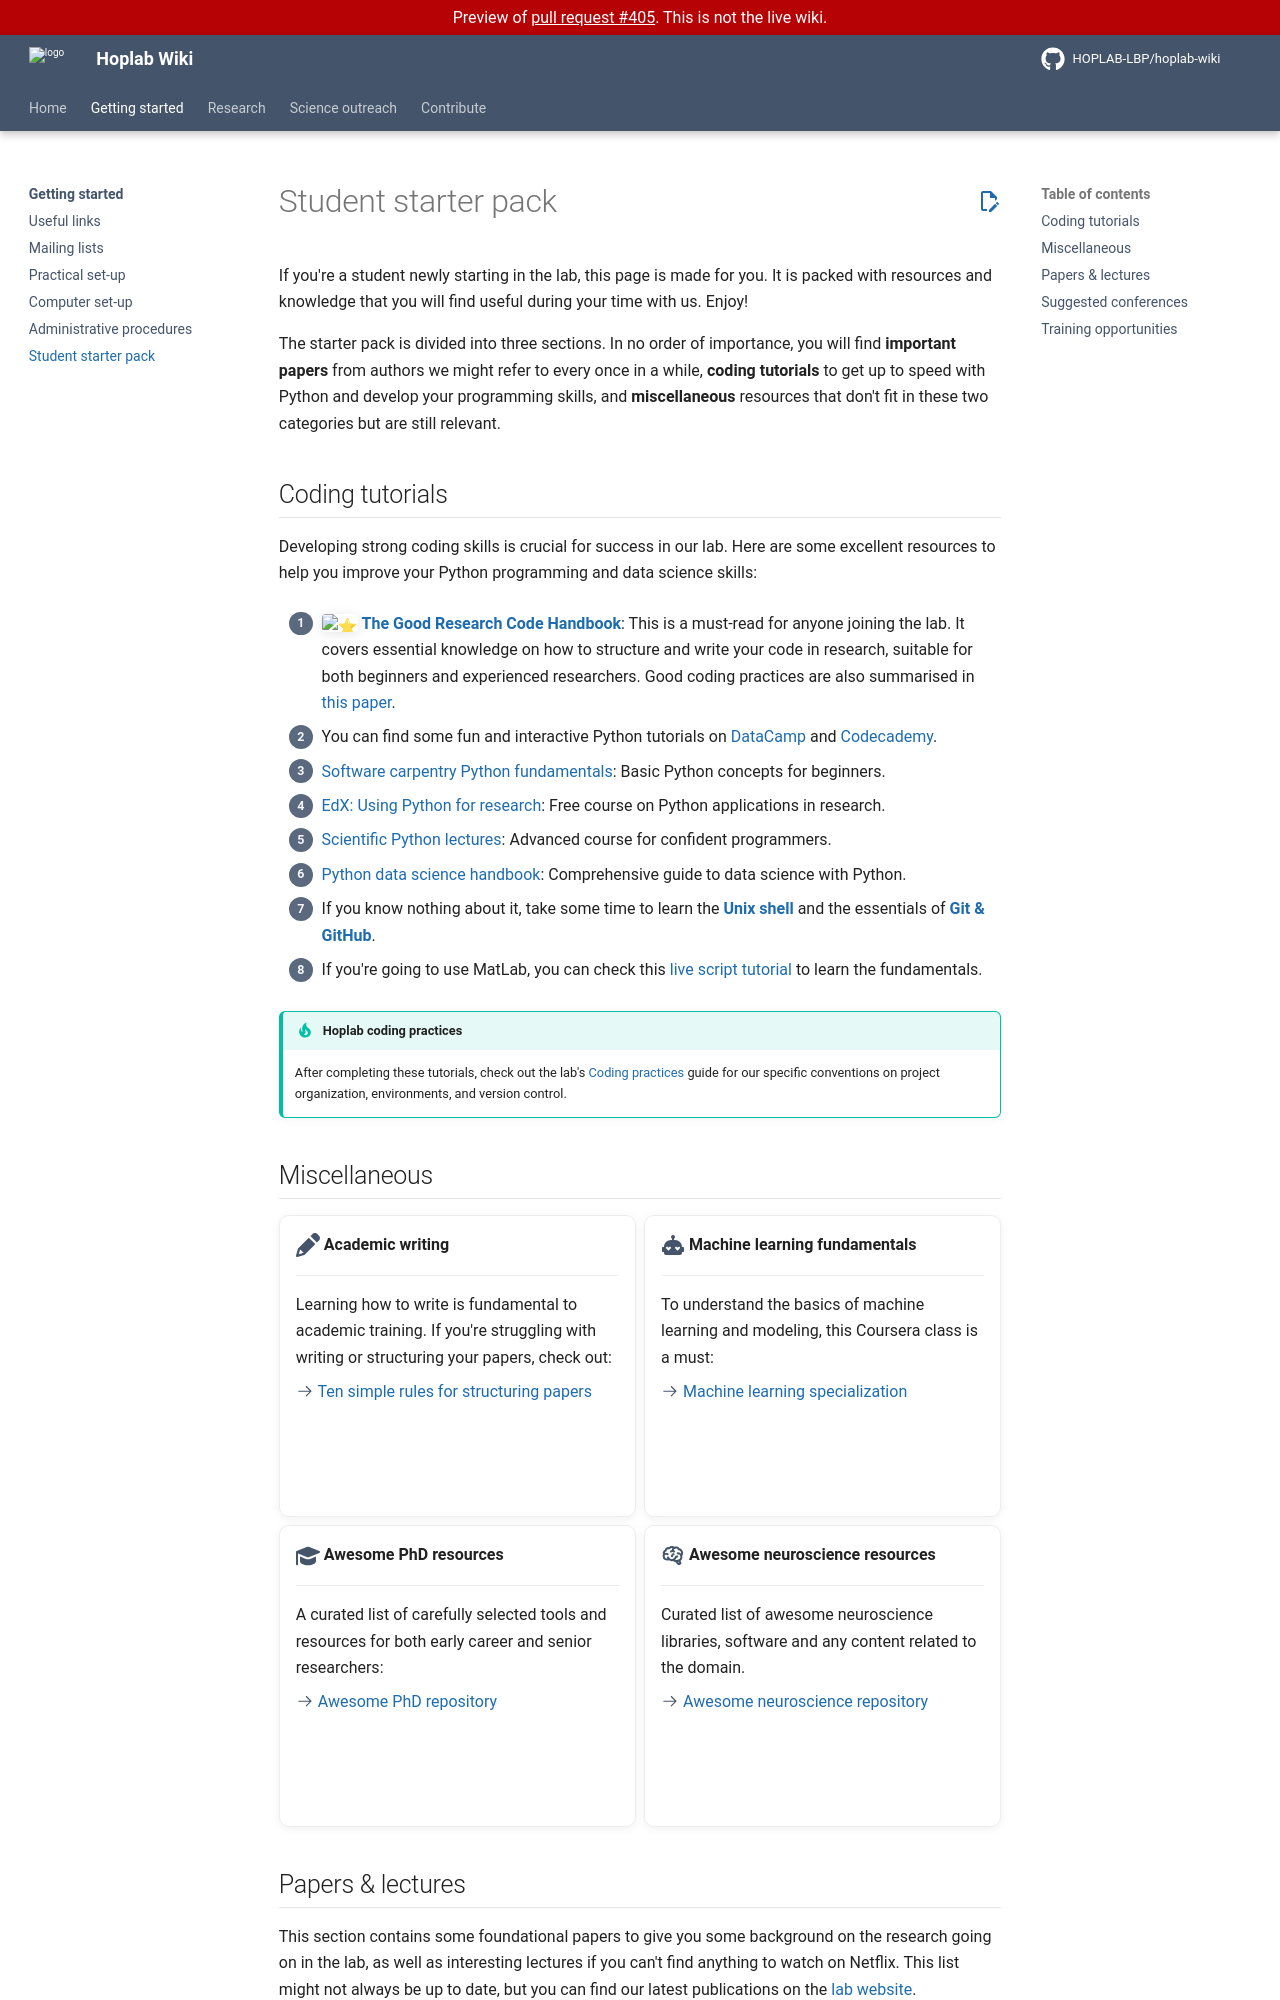

repository: HOPLAB-LBP/hoplab-wiki · page: pr-preview/pr-405/get-started/student-starter-pack.html · generator: mkdocs

# Student starter pack

If you're a student newly starting in the lab, this page is made for you. It is packed with resources and knowledge that you will find useful during your time with us. Enjoy!

The starter pack is divided into three sections. In no order of importance, you will find **important papers** from authors we might refer to every once in a while, **coding tutorials** to get up to speed with Python and develop your programming skills, and **miscellaneous** resources that don't fit in these two categories but are still relevant.

## Coding tutorials

Developing strong coding skills is crucial for success in our lab. Here are some excellent resources to help you improve your Python programming and data science skills:

1. :star: **[The Good Research Code Handbook](https://goodresearch.dev/)**: This is a must-read for anyone joining the lab. It covers essential knowledge on how to structure and write your code in research, suitable for both beginners and experienced researchers. Good coding practices are also summarised in [this paper](https://doi.org/10.1038/s44271-025-00236-3).

2. You can find some fun and interactive Python tutorials on [DataCamp](https://www.datacamp.com/category/python) and [Codecademy](https://www.codecademy.com/catalog/language/python).

3. [Software carpentry Python fundamentals](https://swcarpentry.github.io/python-novice-inflammation/): Basic Python concepts for beginners.

4. [EdX: Using Python for research](https://www.edx.org/learn/python/harvard-university-using-python-for-research): Free course on Python applications in research.

5. [Scientific Python lectures](https://lectures.scientific-python.org/): Advanced course for confident programmers.

6. [Python data science handbook](https://jakevdp.github.io/PythonDataScienceHandbook/): Comprehensive guide to data science with Python.

7. If you know nothing about it, take some time to learn the [**Unix shell**](https://swcarpentry.github.io/shell-novice/) and the essentials of [**Git & GitHub**](https://swcarpentry.github.io/git-novice/).

8. If you're going to use MatLab, you can check this [live script tutorial](https://github.com/VisCog/MatlabForTheBehavioralSciences/tree/main) to learn the fundamentals.

!!! tip "Hoplab coding practices"
    After completing these tutorials, check out the lab's [Coding practices](../research/coding/index.md) guide for our specific conventions on project organization, environments, and version control.

## Miscellaneous

<div class="grid cards" markdown>

- :fontawesome-solid-pencil:{ .lg .middle } **Academic writing**

    ---

    Learning how to write is fundamental to academic training. If you're struggling with writing or structuring your papers, check out:

    [:octicons-arrow-right-24: Ten simple rules for structuring papers](https://journals.plos.org/ploscompbiol/article?id=10.1371/journal.pcbi.1005619)

- :material-robot-love:{ .lg .middle } **Machine learning fundamentals**

    ---

    To understand the basics of machine learning and modeling, this Coursera class is a must:

    [:octicons-arrow-right-24: Machine learning specialization](https://www.coursera.org/specializations/machine-learning-introduction)

- :fontawesome-solid-graduation-cap:{ .lg .middle } **Awesome PhD resources**

    ---

    A curated list of carefully selected tools and resources for both early career and senior researchers:

    [:octicons-arrow-right-24: Awesome PhD repository](https://github.com/helenahartmann/awesome-PhD)

- :material-brain:{ .lg .middle } **Awesome neuroscience resources**

    ---

    Curated list of awesome neuroscience libraries, software and any content related to the domain.

    [:octicons-arrow-right-24: Awesome neuroscience repository](https://github.com/analyticalmonk/awesome-neuroscience)

</div>
